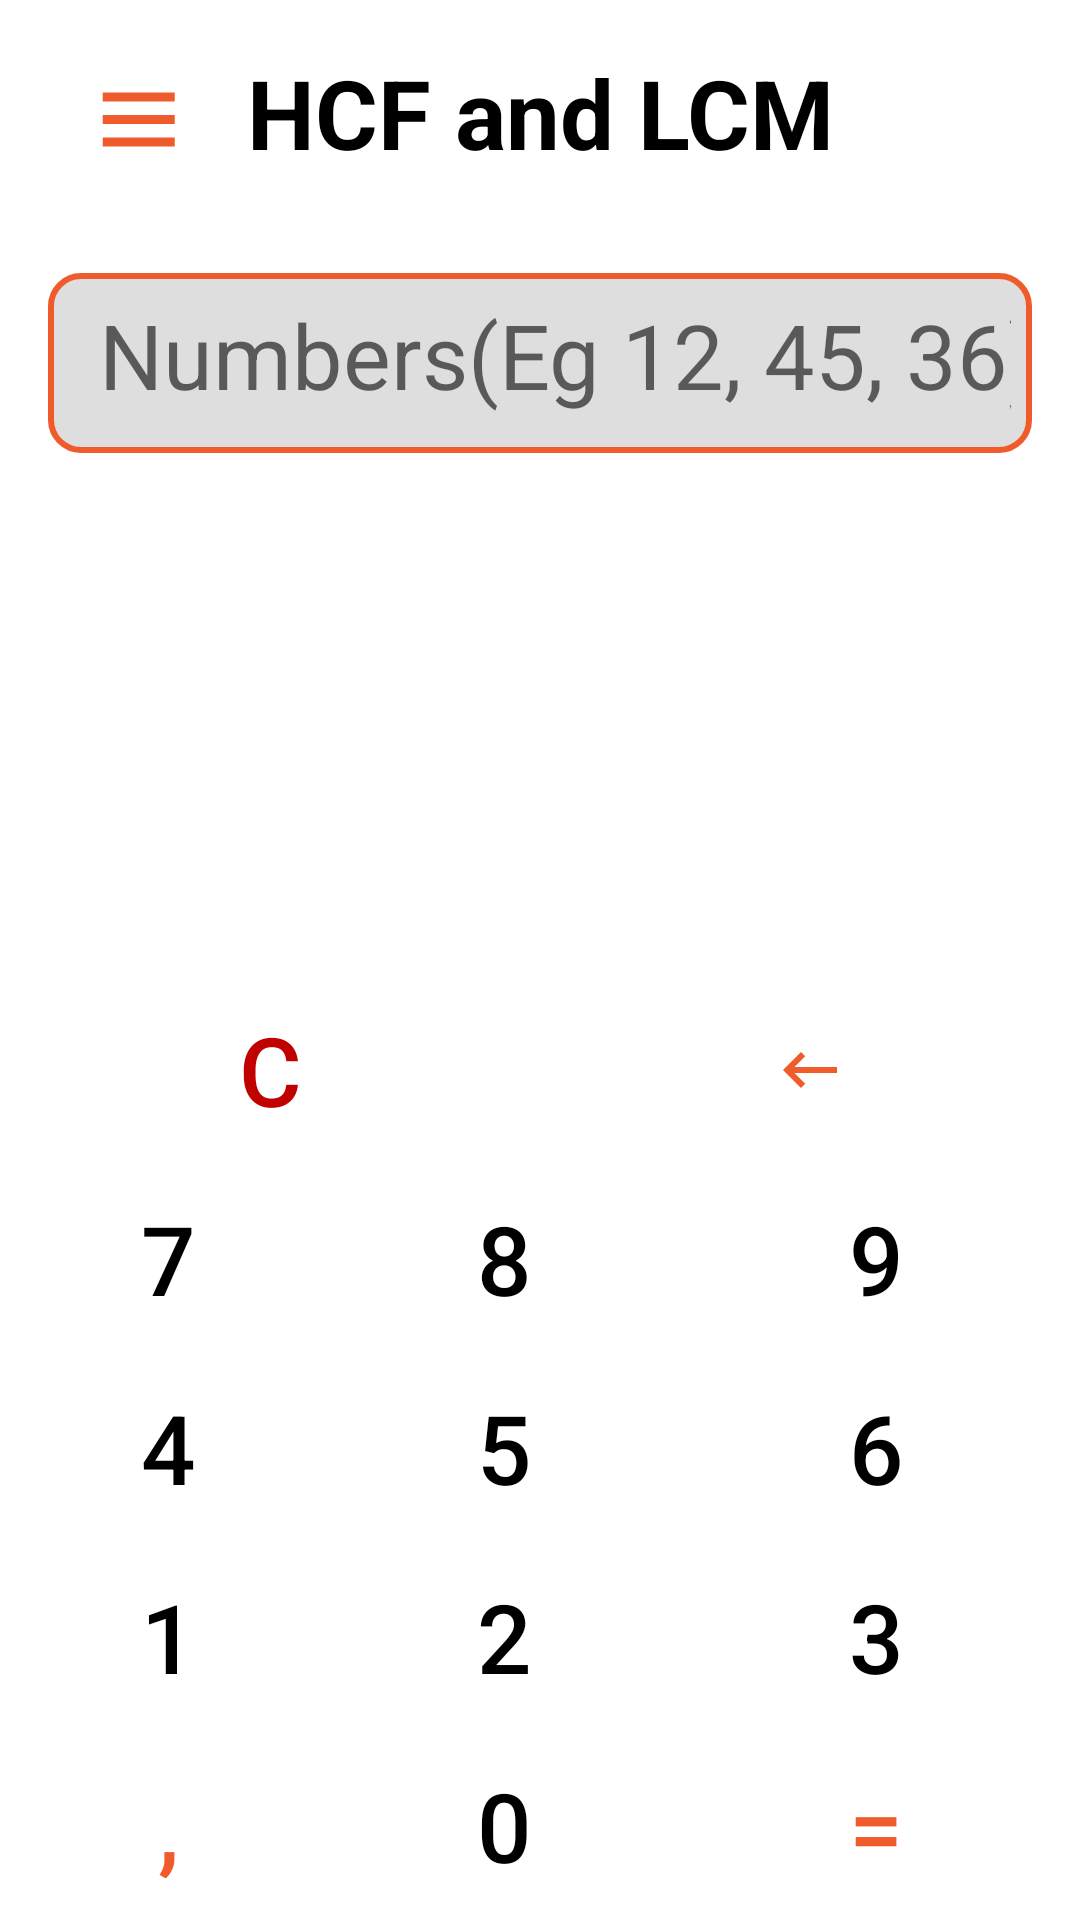

Here is an Android app screen rendered from its layout file. Give the layout XML and the strings, colors and styles it references.
<!-- AndroidManifest.xml: application theme Theme.Operations -->
<!-- res/layout/activity_hcf_lcm.xml -->
<?xml version="1.0" encoding="utf-8"?>
<androidx.constraintlayout.widget.ConstraintLayout xmlns:android="http://schemas.android.com/apk/res/android"
    xmlns:app="http://schemas.android.com/apk/res-auto"
    xmlns:tools="http://schemas.android.com/tools"
    android:layout_width="match_parent"
    android:layout_height="match_parent"
    android:background="@color/Home"
    tools:context=".HcfLcmActivity">

    <TableLayout
        android:layout_width="match_parent"
        android:layout_height="wrap_content"
        app:layout_constraintBottom_toBottomOf="parent"
        app:layout_constraintEnd_toEndOf="parent"
        app:layout_constraintStart_toStartOf="parent">

        <TableRow
            android:layout_width="match_parent"
            android:layout_height="match_parent">

            <Button
                android:id="@+id/hcf_c_btn"
                style="@style/OpButton"
                android:layout_width="wrap_content"
                android:layout_height="wrap_content"
                android:layout_weight="1"
                android:text="@string/c"
                android:textColor="@color/red" />

            <ImageButton
                android:id="@+id/hcf_bks_btn"
                style="@style/OpButton"
                android:layout_width="wrap_content"
                android:layout_height="match_parent"
                android:layout_weight="1"
                android:src="@drawable/ic_backspace" />
        </TableRow>

        <TableRow
            android:layout_width="match_parent"
            android:layout_height="match_parent">

            <Button
                android:id="@+id/hcf_seven_btn"
                style="@style/NumButton"
                android:layout_width="wrap_content"
                android:layout_height="wrap_content"
                android:layout_weight="1"
                android:text="7" />

            <Button
                android:id="@+id/hcf_eight_btn"
                style="@style/NumButton"
                android:layout_width="wrap_content"
                android:layout_height="wrap_content"
                android:layout_weight="1"
                android:text="8" />

            <Button
                android:id="@+id/hcf_nine_btn"
                style="@style/NumButton"
                android:layout_width="wrap_content"
                android:layout_height="wrap_content"
                android:layout_weight="1"
                android:text="9" />
        </TableRow>

        <TableRow
            android:layout_width="match_parent"
            android:layout_height="match_parent">

            <Button
                android:id="@+id/hcf_four_btn"
                style="@style/NumButton"
                android:layout_width="wrap_content"
                android:layout_height="wrap_content"
                android:layout_weight="1"
                android:text="4" />

            <Button
                android:id="@+id/hcf_five_btn"
                style="@style/NumButton"
                android:layout_width="wrap_content"
                android:layout_height="wrap_content"
                android:layout_weight="1"
                android:text="5" />

            <Button
                android:id="@+id/hcf_six_btn"
                style="@style/NumButton"
                android:layout_width="wrap_content"
                android:layout_height="wrap_content"
                android:layout_weight="1"
                android:text="6" />
        </TableRow>

        <TableRow
            android:layout_width="match_parent"
            android:layout_height="match_parent" >

            <Button
                android:id="@+id/hcf_one_btn"
                style="@style/NumButton"
                android:layout_width="wrap_content"
                android:layout_height="wrap_content"
                android:layout_weight="1"
                android:text="1" />

            <Button
                android:id="@+id/hcf_two_btn"
                style="@style/NumButton"
                android:layout_width="wrap_content"
                android:layout_height="wrap_content"
                android:layout_weight="1"
                android:text="2" />

            <Button
                android:id="@+id/hcf_three_btn"
                style="@style/NumButton"
                android:layout_width="wrap_content"
                android:layout_height="wrap_content"
                android:layout_weight="1"
                android:text="3" />
        </TableRow>

        <TableRow
            android:layout_width="match_parent"
            android:layout_height="match_parent">

            <Button
                android:id="@+id/hcf_comma_btn"
                style="@style/OpButton"
                android:layout_width="wrap_content"
                android:layout_height="wrap_content"
                android:layout_weight="1"
                android:text="," />

            <Button
                android:id="@+id/hcf_zero_btn"
                style="@style/NumButton"
                android:layout_width="wrap_content"
                android:layout_height="wrap_content"
                android:layout_weight="1"
                android:text="0" />

            <Button
                android:id="@+id/hcf_equal_btn"
                style="@style/OpButton"
                android:layout_width="112dp"
                android:layout_height="wrap_content"
                android:layout_weight="1"
                android:text="=" />
        </TableRow>

    </TableLayout>

    <TextView
        android:id="@+id/pc_heading"
        android:layout_width="wrap_content"
        android:layout_height="wrap_content"
        android:layout_marginTop="16dp"
        android:text="@string/hcf_and_lcm"
        android:textColor="@color/text_color"
        android:textSize="32sp"
        android:textStyle="bold"
        app:layout_constraintEnd_toEndOf="parent"
        app:layout_constraintStart_toStartOf="parent"
        app:layout_constraintTop_toTopOf="parent" />

    <HorizontalScrollView
        android:id="@+id/scroll_view_hcf"
        android:layout_width="match_parent"
        android:layout_height="wrap_content"
        android:layout_marginStart="16dp"
        android:layout_marginTop="32dp"
        android:layout_marginEnd="16dp"
        android:padding="7dp"
        android:fillViewport="true"
        android:scrollbars="none"
        android:background="@drawable/text_background"
        app:layout_constraintEnd_toEndOf="parent"
        app:layout_constraintTop_toBottomOf="@+id/pc_heading">

        <TextView
            android:id="@+id/hcf_exp"
            android:layout_width="wrap_content"
            android:layout_height="46dp"
            android:hint="Numbers(Eg 12, 45, 36)"
            android:scrollHorizontally="true"
            android:paddingHorizontal="10dp"
            android:textColor="@color/text_color"
            android:textSize="30sp" />
    </HorizontalScrollView>

    <TextView
        android:id="@+id/hcf_ans_hcf"
        android:layout_width="wrap_content"
        android:layout_height="wrap_content"
        android:layout_marginStart="24dp"
        android:textColor="@color/text_color"
        android:layout_marginTop="16dp"
        android:padding="5dp"
        android:textSize="30sp"
        app:layout_constraintStart_toStartOf="parent"
        app:layout_constraintTop_toBottomOf="@+id/scroll_view_hcf" />

    <TextView
        android:id="@+id/hcf_ans_lcm"
        android:layout_width="wrap_content"
        android:layout_height="wrap_content"
        android:layout_marginStart="24dp"
        android:textColor="@color/text_color"
        android:layout_marginTop="16dp"
        android:padding="5dp"
        android:textSize="30sp"
        app:layout_constraintStart_toStartOf="parent"
        app:layout_constraintTop_toBottomOf="@+id/hcf_ans_hcf" />

    <ImageButton
        android:id="@+id/pc_menu_btn"
        android:layout_width="wrap_content"
        android:layout_height="wrap_content"
        android:layout_marginStart="16dp"
        android:layout_marginTop="11dp"
        android:backgroundTint="@color/Home"
        app:layout_constraintStart_toStartOf="parent"
        app:layout_constraintTop_toTopOf="parent"
        app:srcCompat="@drawable/ic_menu_icon" />
</androidx.constraintlayout.widget.ConstraintLayout>
<!-- resources referenced by this layout -->
<resources>
  <color name="Home">#FFFFFF</color>
  <color name="red">#C10000</color>
  <color name="text_color">#000000</color>
  <!-- drawable ic_backspace (drawable) -->
  <vector xmlns:android="http://schemas.android.com/apk/res/android"
      android:width="18dp"
      android:height="12dp"
      android:viewportWidth="18"
      android:viewportHeight="12">
    <path
        android:pathData="M18,5H3.83L7.41,1.41L6,0L0,6L6,12L7.41,10.59L3.83,7H18V5Z"
        android:fillColor="#F05B2C"/>
  </vector>
  <!-- drawable ic_menu_icon (drawable) -->
  <vector xmlns:android="http://schemas.android.com/apk/res/android"
      android:width="37dp"
      android:height="37dp"
      android:viewportWidth="37"
      android:viewportHeight="37">
    <path
        android:pathData="M30.2454,9.8031H6.2454V12.8031H30.2454V9.8031ZM30.2454,17.3031H6.2454V20.3031H30.2454V17.3031ZM30.2454,24.8031H6.2454V27.8031H30.2454V24.8031Z"
        android:fillColor="#F05B2C"/>
  </vector>
  <!-- drawable text_background (drawable) -->
  <?xml version="1.0" encoding="utf-8"?>
  <shape xmlns:android="http://schemas.android.com/apk/res/android">
  
      <solid android:color="@color/text_background"/>
      <padding android:top="10dp"
          android:bottom="10dp"
          android:left="10dp"
          android:right="10dp" />
      <corners android:radius="10dp"/>
      <stroke android:color="@color/orange"
          android:width="2dp"/>
  </shape>
  <string name="c">C</string>
  <string name="hcf_and_lcm">HCF and LCM</string>
  <style name="NumButton" parent="Widget.AppCompat.Button.Borderless">
          <item name="android:textSize">32sp</item>
          <item name="android:textColor">@color/black</item>
          <item name="android:backgroundTint">@color/white</item>
      </style>
  <style name="OpButton" parent="Widget.AppCompat.Button.Borderless">
          <item name="android:textSize">32sp</item>
          <item name="android:textColor">@color/orange</item>
          <item name="android:backgroundTint">@color/white</item>
      </style>
  <style name="Theme.Operations" parent="Theme.MaterialComponents.DayNight.NoActionBar">
          
          <item name="colorPrimary">@color/orange</item>
          <item name="colorPrimaryVariant">@color/white</item>
          <item name="colorOnPrimary">@color/white</item>
          
          <item name="colorSecondary">@color/teal_200</item>
          <item name="colorSecondaryVariant">@color/teal_700</item>
          <item name="colorOnSecondary">@color/black</item>
          
          <item name="android:statusBarColor" tools:targetApi="l">?attr/colorPrimaryVariant</item>
          <item name="android:windowLightStatusBar" tools:targetApi="m">true</item>
          
          <item name="android:windowAnimationStyle">@style/WindowAnimationTransition</item>
      </style>
  <color name="text_background">#DEDEDE</color>
  <color name="orange">#F05B2C</color>
  <color name="black">#FF000000</color>
  <color name="white">#FFFFFFFF</color>
  <color name="teal_200">#FF03DAC5</color>
  <color name="teal_700">#FF018786</color>
  <style name="WindowAnimationTransition">
          <item name="android:windowEnterAnimation">@android:anim/fade_in</item>
          <item name="android:windowExitAnimation">@android:anim/fade_out</item>
      </style>
</resources>
